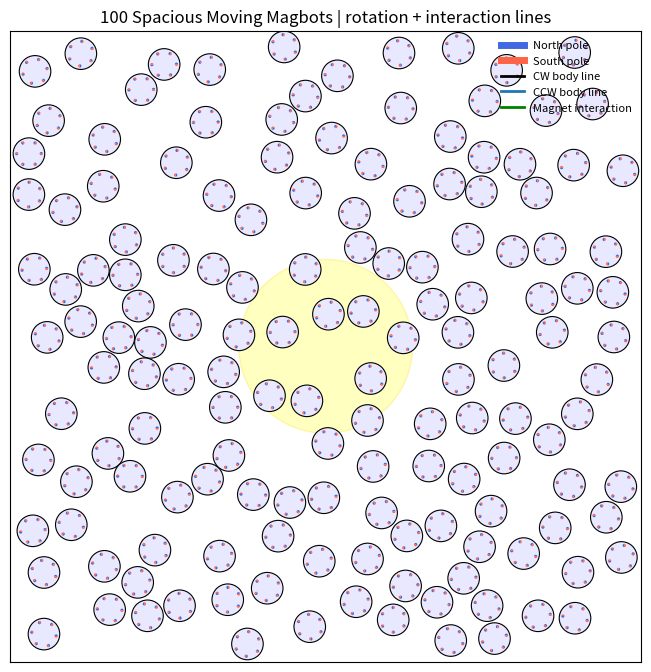

The script that saved this image:
"""
100-Magbot Moving Robo-Matter Simulation
----------------------------------------

This version gives the Magbots more space to move while keeping visible translation and interactions.

What is changed:
1. Stronger translational motion.
2. Light-gradient drift: Magbots move slightly toward the bright light region.
3. More frequent collisions/interactions by using a slightly smaller box.
4. Chiral rotation is still present.
5. Rotation/heading lines are visible.
6. Magnet interaction lines are visible.
7. 100 Magbots, each with 6 magnetic sites.

Run:
    python magbot_100_spacious_moving_with_lines.py
"""

from dataclasses import dataclass
import numpy as np
import matplotlib.pyplot as plt
from matplotlib.patches import Circle, Wedge
from matplotlib.animation import FuncAnimation
import shutil


# ============================================================
# Parameters
# ============================================================

@dataclass
class Params:
    # System
    Nbots: int = 150
    Nmag: int = 6

    # Geometry
    R_bot: float = 1.0
    R_ring: float = 0.78
    r_mag: float = 0.105

    # Larger box -> more open space for movement
    box: float = 20.0

    # Translational motion
    # Increased compared with previous code
    v_base: float = 0.45
    v_light_gain: float = 0.10

    # Light-gradient drift strength
    # This makes bots move toward the bright spot, not only rotate faster there.
    light_drift_strength: float = 1.20

    # Chiral rotation
    omega_base: float = 0.50
    omega_light_gain: float = 0.40

    # Noise
    Dt: float = 0.012
    Dr: float = 0.025
    Dphi: float = 0.012

    # Mobilities
    mu_t: float = 1.0
    mu_r: float = 0.50
    mu_phi: float = 1.0

    # Magnetic interaction
    k_m: float = 5.80
    r0: float = 4.00
    r_cut: float = 2.00

    # Steric repulsion
    k_rep: float = 200.0

    # Time
    dt: float = 0.003
    steps: int = 1600
    seed: int = 7

    # Chirality: "all_cw", "all_ccw", "mixed"
    chirality_mode: str = "all_cw"

    # Light field: "moving_spot", "center_spot", "two_spots", "homogeneous"
    light_mode: str = "moving_spot"
    light_base: float = 0.25
    light_amp: float = 0.20
    light_sigma: float = 5.5
    light_period: float = 10.0

    # Display
    interval_ms: int = 25
    show_heading_lines: bool = True
    show_magnets: bool = True
    show_interaction_lines: bool = True
    max_interaction_lines: int = 260
    interaction_strength_threshold: float = 0.06
    heading_line_scale: float = 0.82

    # Saving
    save_video: bool = False
    video_path: str = "magbot_100_spacious_moving_with_lines.mp4"
    gif_path: str = "magbot_100_spacious_moving_with_lines.gif"


P = Params()
rng = np.random.default_rng(P.seed)

ALPHA = np.linspace(0.0, 2.0 * np.pi, P.Nmag, endpoint=False)
LOCAL_ANCHORS = np.column_stack((
    P.R_ring * np.cos(ALPHA),
    P.R_ring * np.sin(ALPHA)
))


# ============================================================
# Utilities
# ============================================================

def wrap_angle(a):
    return (a + np.pi) % (2.0 * np.pi) - np.pi


def cross2d(a, b):
    return a[..., 0] * b[..., 1] - a[..., 1] * b[..., 0]


def rotate_points(points, theta):
    c = np.cos(theta)
    s = np.sin(theta)
    R = np.array([[c, -s],
                  [s,  c]])
    return points @ R.T


# ============================================================
# Light field
# ============================================================

def moving_light_center(t):
    radius = 10.0
    ang = 2.0 * np.pi * t / P.light_period
    return np.array([radius * np.cos(ang), radius * np.sin(ang)])


def second_light_center(t):
    radius = 10.0
    ang = 2.0 * np.pi * t / P.light_period + np.pi
    return np.array([radius * np.cos(ang), radius * np.sin(ang)])


def gaussian_value_and_gradient(pos, center, amp):
    """
    Gaussian light value and its spatial gradient.

    I = amp exp(-|x-c|^2 / 2 sigma^2)
    grad I = I * (c - x) / sigma^2
    """
    diff = center[None, :] - pos
    d2 = np.sum(diff * diff, axis=1)
    val = amp * np.exp(-d2 / (2.0 * P.light_sigma ** 2))
    grad = val[:, None] * diff / (P.light_sigma ** 2)
    return val, grad


def light_intensity_and_gradient(pos, t):
    """
    Returns:
        I    : local light intensity, shape (N,)
        grad : gradient of light intensity, shape (N,2)
    """
    I = np.full(len(pos), P.light_base)
    grad = np.zeros_like(pos)

    if P.light_mode == "homogeneous":
        I += P.light_amp

    elif P.light_mode == "center_spot":
        val, g = gaussian_value_and_gradient(pos, np.array([0.0, 0.0]), P.light_amp)
        I += val
        grad += g

    elif P.light_mode == "moving_spot":
        val, g = gaussian_value_and_gradient(pos, moving_light_center(t), P.light_amp)
        I += val
        grad += g

    elif P.light_mode == "two_spots":
        val1, g1 = gaussian_value_and_gradient(pos, moving_light_center(t), 0.5 * P.light_amp)
        val2, g2 = gaussian_value_and_gradient(pos, second_light_center(t), 0.5 * P.light_amp)
        I += val1 + val2
        grad += g1 + g2

    else:
        raise ValueError(f"Unknown light_mode: {P.light_mode}")

    return np.clip(I, 0.0, 1.0), grad


def light_intensity(pos, t):
    I, _ = light_intensity_and_gradient(pos, t)
    return I


# ============================================================
# Cell-list neighbor search
# ============================================================

def build_cell_list(pos, cell_size):
    cells = {}
    shift = P.box

    for i in range(len(pos)):
        cx = int((pos[i, 0] + shift) // cell_size)
        cy = int((pos[i, 1] + shift) // cell_size)
        cells.setdefault((cx, cy), []).append(i)

    return cells


def neighbor_pairs(pos, cutoff):
    cells = build_cell_list(pos, cutoff)
    pairs = []

    for (cx, cy), inds in cells.items():
        for dx in (-1, 0, 1):
            for dy in (-1, 0, 1):
                nb = (cx + dx, cy + dy)
                if nb not in cells:
                    continue

                for i in inds:
                    for j in cells[nb]:
                        if j <= i:
                            continue
                        rij = pos[j] - pos[i]
                        if np.dot(rij, rij) <= cutoff * cutoff:
                            pairs.append((i, j))

    return pairs


# ============================================================
# Initialization
# ============================================================

def initialize_positions():
    pos = np.zeros((P.Nbots, 2))
    count = 0
    max_tries = 400000

    low = -P.box + P.R_bot
    high = P.box - P.R_bot

    for _ in range(max_tries):
        if count >= P.Nbots:
            break

        candidate = rng.uniform(low=low, high=high, size=2)

        ok = True
        for j in range(count):
            if np.linalg.norm(candidate - pos[j]) < 2.0 * P.R_bot:
                ok = False
                break

        if ok:
            pos[count] = candidate
            count += 1

    if count < P.Nbots:
        raise RuntimeError("Could not place all bots. Increase box or reduce Nbots.")

    return pos


def initialize_chirality():
    if P.chirality_mode == "all_cw":
        return -np.ones(P.Nbots)
    if P.chirality_mode == "all_ccw":
        return np.ones(P.Nbots)
    if P.chirality_mode == "mixed":
        return rng.choice([-1.0, 1.0], size=P.Nbots)
    raise ValueError(f"Unknown chirality_mode: {P.chirality_mode}")


pos = initialize_positions()
theta = rng.uniform(-np.pi, np.pi, size=P.Nbots)
phi = np.zeros((P.Nbots, P.Nmag))
chirality = initialize_chirality()


# ============================================================
# Wall handling
# ============================================================

def reflect_bot(pos_i, theta_i):
    x, y = pos_i

    xmin = -P.box + P.R_bot
    xmax =  P.box - P.R_bot
    ymin = -P.box + P.R_bot
    ymax =  P.box - P.R_bot

    hit_x = False
    hit_y = False

    if x < xmin:
        x = 2.0 * xmin - x
        hit_x = True
    elif x > xmax:
        x = 2.0 * xmax - x
        hit_x = True

    if y < ymin:
        y = 2.0 * ymin - y
        hit_y = True
    elif y > ymax:
        y = 2.0 * ymax - y
        hit_y = True

    if hit_x:
        theta_i = np.pi - theta_i
    if hit_y:
        theta_i = -theta_i

    return np.array([x, y]), wrap_angle(theta_i)


# ============================================================
# Magnet geometry
# ============================================================

def get_bot_magnet_geometry(pos, theta, phi):
    centers = np.zeros((P.Nbots, P.Nmag, 2))
    levers = np.zeros((P.Nbots, P.Nmag, 2))
    ang = theta[:, None] + ALPHA[None, :] + phi

    for i in range(P.Nbots):
        levers[i] = rotate_points(LOCAL_ANCHORS, theta[i])
        centers[i] = pos[i] + levers[i]

    return centers, levers, ang


# ============================================================
# Forces and torques
# ============================================================

def compute_forces_and_torques(pos, theta, phi):
    F = np.zeros((P.Nbots, 2))
    T_body = np.zeros(P.Nbots)
    T_phi = np.zeros((P.Nbots, P.Nmag))

    pair_cut = max(2.0 * P.R_bot, 2.0 * P.R_ring + P.r_cut)
    pairs = neighbor_pairs(pos, pair_cut)

    centers, levers, ang = get_bot_magnet_geometry(pos, theta, phi)

    for i, j in pairs:
        rij = pos[j] - pos[i]
        d = np.linalg.norm(rij)

        # Steric repulsion
        if 1e-12 < d < 2.0 * P.R_bot:
            u = rij / d
            overlap = 2.0 * P.R_bot - d
            f_i = -P.k_rep * overlap * u
            F[i] += f_i
            F[j] -= f_i

        # Magnetic interactions
        ci = centers[i]
        cj = centers[j]
        li = levers[i]
        lj = levers[j]
        ai = ang[i]
        aj = ang[j]

        r = cj[None, :, :] - ci[:, None, :]
        d2 = np.sum(r * r, axis=-1)

        mask = (d2 > 1e-12) & (d2 < P.r_cut ** 2)
        if not np.any(mask):
            continue

        weight = np.exp(-d2 / (P.r0 ** 2))
        delta = aj[None, :] - ai[:, None]

        # Internal magnet phase torque
        tau = P.k_m * weight * np.sin(delta)
        tau *= mask
        T_phi[i] += np.sum(tau, axis=1)
        T_phi[j] -= np.sum(tau, axis=0)

        # Magnetic force
        coeff = (2.0 * P.k_m / (P.r0 ** 2)) * weight * np.cos(delta)
        coeff *= mask
        f_pair_on_i = coeff[..., None] * r

        F_i_mag = np.sum(f_pair_on_i, axis=(0, 1))
        F[i] += F_i_mag
        F[j] -= F_i_mag

        # Body torque
        T_body[i] += np.sum(cross2d(li[:, None, :], f_pair_on_i))
        T_body[j] += np.sum(cross2d(lj[None, :, :], -f_pair_on_i))

    return F, T_body, T_phi


# ============================================================
# Display interaction segments
# ============================================================

def compute_interaction_segments(pos, theta, phi, max_lines):
    pair_cut = max(2.0 * P.R_bot, 2.0 * P.R_ring + P.r_cut)
    pairs = neighbor_pairs(pos, pair_cut)
    centers, _, ang = get_bot_magnet_geometry(pos, theta, phi)

    segments = []

    for i, j in pairs:
        ci = centers[i]
        cj = centers[j]
        ai = ang[i]
        aj = ang[j]

        r = cj[None, :, :] - ci[:, None, :]
        d2 = np.sum(r * r, axis=-1)
        mask = (d2 > 1e-12) & (d2 < P.r_cut ** 2)

        if not np.any(mask):
            continue

        weight = np.exp(-d2 / (P.r0 ** 2))
        delta = aj[None, :] - ai[:, None]
        strength = weight * np.abs(np.cos(delta))

        ia, jb = np.where(mask)
        for a, b in zip(ia, jb):
            s = float(strength[a, b])
            if s < P.interaction_strength_threshold:
                continue

            x1, y1 = ci[a]
            x2, y2 = cj[b]
            segments.append((x1, y1, x2, y2, s))

    if not segments:
        return []

    segments.sort(key=lambda x: x[4], reverse=True)
    return segments[:max_lines]


# ============================================================
# Overlap correction
# ============================================================

def resolve_overlaps(pos, n_sweeps=3):
    min_d = 2.0 * P.R_bot

    for _ in range(n_sweeps):
        pairs = neighbor_pairs(pos, min_d + 1e-9)
        if not pairs:
            break

        for i, j in pairs:
            rij = pos[j] - pos[i]
            d = np.linalg.norm(rij)

            if d < 1e-12:
                u = rng.normal(size=2)
                u /= np.linalg.norm(u)
                d = 0.0
            else:
                u = rij / d

            if d < min_d:
                overlap = min_d - d
                shift = 0.5 * overlap * u

                pos[i] -= shift
                pos[j] += shift

                low = -P.box + P.R_bot
                high = P.box - P.R_bot
                pos[i] = np.clip(pos[i], low, high)
                pos[j] = np.clip(pos[j], low, high)

    return pos


# ============================================================
# Dynamics
# ============================================================

def step_dynamics(pos, theta, phi, t):
    F, T_body, T_phi = compute_forces_and_torques(pos, theta, phi)

    I, gradI = light_intensity_and_gradient(pos, t)

    # Rotation speed increases under stronger light
    omega_intrinsic = chirality * (P.omega_base + P.omega_light_gain * I)

    # Translational active motion
    v0 = P.v_base + P.v_light_gain * I
    n = np.column_stack((np.cos(theta), np.sin(theta)))

    # Light-gradient drift toward bright region
    F_light = P.light_drift_strength * gradI

    # Magnet internal phase dynamics
    phi = phi + P.mu_phi * T_phi * P.dt
    phi += np.sqrt(2.0 * P.Dphi * P.dt) * rng.normal(size=phi.shape)
    phi = wrap_angle(phi)

    # Position update
    pos = pos + (P.mu_t * F + F_light + v0[:, None] * n) * P.dt
    pos += np.sqrt(2.0 * P.Dt * P.dt) * rng.normal(size=pos.shape)

    # Body rotation update
    theta = theta + (omega_intrinsic + P.mu_r * T_body) * P.dt
    theta += np.sqrt(2.0 * P.Dr * P.dt) * rng.normal(size=theta.shape)
    theta = wrap_angle(theta)

    # Walls
    for i in range(P.Nbots):
        pos[i], theta[i] = reflect_bot(pos[i], theta[i])

    # Hard-core correction
    pos = resolve_overlaps(pos, n_sweeps=3)

    return pos, theta, phi


# ============================================================
# Animation setup
# ============================================================

fig, ax = plt.subplots(figsize=(8.2, 8.2))
ax.set_xlim(-P.box, P.box)
ax.set_ylim(-P.box, P.box)
ax.set_aspect("equal")
ax.set_xticks([])
ax.set_yticks([])

title = ax.set_title("100 Spacious Moving Magbots | rotation + interaction lines")

light1 = Circle((0, 0), P.light_sigma, facecolor="yellow",
                edgecolor="gold", alpha=0.16, zorder=0)
light2 = Circle((0, 0), P.light_sigma, facecolor="yellow",
                edgecolor="gold", alpha=0.10, zorder=0)
ax.add_patch(light1)
ax.add_patch(light2)

interaction_lines = []
for _ in range(P.max_interaction_lines):
    ln, = ax.plot([], [], lw=0.8, color=(0.0, 0.55, 0.0, 0.35), zorder=1.5)
    interaction_lines.append(ln)

bodies = []
norths = []
souths = []
heading_lines = []

for i in range(P.Nbots):
    edge_color = "tab:blue" if chirality[i] > 0 else "black"

    body = Circle(
        tuple(pos[i]),
        P.R_bot,
        facecolor="#E8E8FF",
        edgecolor=edge_color,
        lw=0.8,
        zorder=2
    )
    ax.add_patch(body)
    bodies.append(body)

    line_color = "tab:blue" if chirality[i] > 0 else "black"
    line, = ax.plot([], [], lw=1.4, color=line_color, alpha=0.95, zorder=3)
    heading_lines.append(line)

    bot_north = []
    bot_south = []

    if P.show_magnets:
        levers_i = rotate_points(LOCAL_ANCHORS, theta[i])
        for k in range(P.Nmag):
            center = pos[i] + levers_i[k]
            ang = theta[i] + ALPHA[k] + phi[i, k]
            deg = np.degrees(ang)

            n_patch = Wedge(
                tuple(center), P.r_mag, deg, deg + 180,
                facecolor="royalblue", edgecolor="none", zorder=4
            )
            s_patch = Wedge(
                tuple(center), P.r_mag, deg + 180, deg + 360,
                facecolor="tomato", edgecolor="none", zorder=4
            )

            ax.add_patch(n_patch)
            ax.add_patch(s_patch)
            bot_north.append(n_patch)
            bot_south.append(s_patch)

    norths.append(bot_north)
    souths.append(bot_south)

ax.plot([], [], lw=5, color="royalblue", label="North pole")
ax.plot([], [], lw=5, color="tomato", label="South pole")
ax.plot([], [], lw=2, color="black", label="CW body line")
ax.plot([], [], lw=2, color="tab:blue", label="CCW body line")
ax.plot([], [], lw=2, color="green", label="Magnet interaction")
ax.legend(loc="upper right", frameon=False, fontsize=8)


def update_light_artists(t):
    if P.light_mode == "homogeneous":
        light1.set_visible(False)
        light2.set_visible(False)

    elif P.light_mode == "center_spot":
        light1.center = (0, 0)
        light1.set_visible(True)
        light2.set_visible(False)

    elif P.light_mode == "moving_spot":
        light1.center = tuple(moving_light_center(t))
        light1.set_visible(True)
        light2.set_visible(False)

    elif P.light_mode == "two_spots":
        light1.center = tuple(moving_light_center(t))
        light2.center = tuple(second_light_center(t))
        light1.set_visible(True)
        light2.set_visible(True)


def update(frame):
    global pos, theta, phi

    t = frame * P.dt
    pos, theta, phi = step_dynamics(pos, theta, phi, t)

    I = light_intensity(pos, t)
    update_light_artists(t)

    title.set_text(
        f"100 Spacious Moving Magbots | frame={frame} | light={P.light_mode} | "
        f"mean I={np.mean(I):.2f}"
    )

    artists = [title, light1, light2]

    # interaction lines
    if P.show_interaction_lines:
        segs = compute_interaction_segments(pos, theta, phi, P.max_interaction_lines)
        for idx, ln in enumerate(interaction_lines):
            if idx < len(segs):
                x1, y1, x2, y2, s = segs[idx]
                alpha = min(0.90, 0.18 + 0.72 * s)
                lw = 0.5 + 1.6 * s
                ln.set_data([x1, x2], [y1, y2])
                ln.set_alpha(alpha)
                ln.set_linewidth(lw)
                ln.set_color((0.0, 0.55, 0.0, alpha))
            else:
                ln.set_data([], [])
            artists.append(ln)
    else:
        for ln in interaction_lines:
            ln.set_data([], [])
            artists.append(ln)

    # bots
    for i in range(P.Nbots):
        bodies[i].center = tuple(pos[i])
        artists.append(bodies[i])

        if P.show_heading_lines:
            head = pos[i] + P.heading_line_scale * P.R_bot * np.array(
                [np.cos(theta[i]), np.sin(theta[i])]
            )
            heading_lines[i].set_data([pos[i, 0], head[0]], [pos[i, 1], head[1]])
        else:
            heading_lines[i].set_data([], [])
        artists.append(heading_lines[i])

        if P.show_magnets:
            levers_i = rotate_points(LOCAL_ANCHORS, theta[i])
            for k in range(P.Nmag):
                center = pos[i] + levers_i[k]
                ang = theta[i] + ALPHA[k] + phi[i, k]
                deg = np.degrees(ang)

                norths[i][k].set_center(tuple(center))
                norths[i][k].set_theta1(deg)
                norths[i][k].set_theta2(deg + 180)

                souths[i][k].set_center(tuple(center))
                souths[i][k].set_theta1(deg + 180)
                souths[i][k].set_theta2(deg + 360)

                artists.append(norths[i][k])
                artists.append(souths[i][k])

    return artists


ani = FuncAnimation(
    fig,
    update,
    frames=P.steps,
    interval=P.interval_ms,
    blit=False
)


# ============================================================
# Optional saving
# ============================================================

if P.save_video:
    has_ffmpeg = shutil.which("ffmpeg") is not None

    try:
        fps = max(1, int(1.0 / P.dt))

        if has_ffmpeg:
            from matplotlib.animation import FFMpegWriter
            ani.save(P.video_path, writer=FFMpegWriter(fps=fps))
            print(f"[Saved video] {P.video_path}")

        else:
            from matplotlib.animation import PillowWriter
            ani.save(P.gif_path, writer=PillowWriter(fps=min(fps, 30)))
            print(f"[Saved GIF] {P.gif_path}")

    except Exception as e:
        print("Could not save animation:", e)

plt.show()
